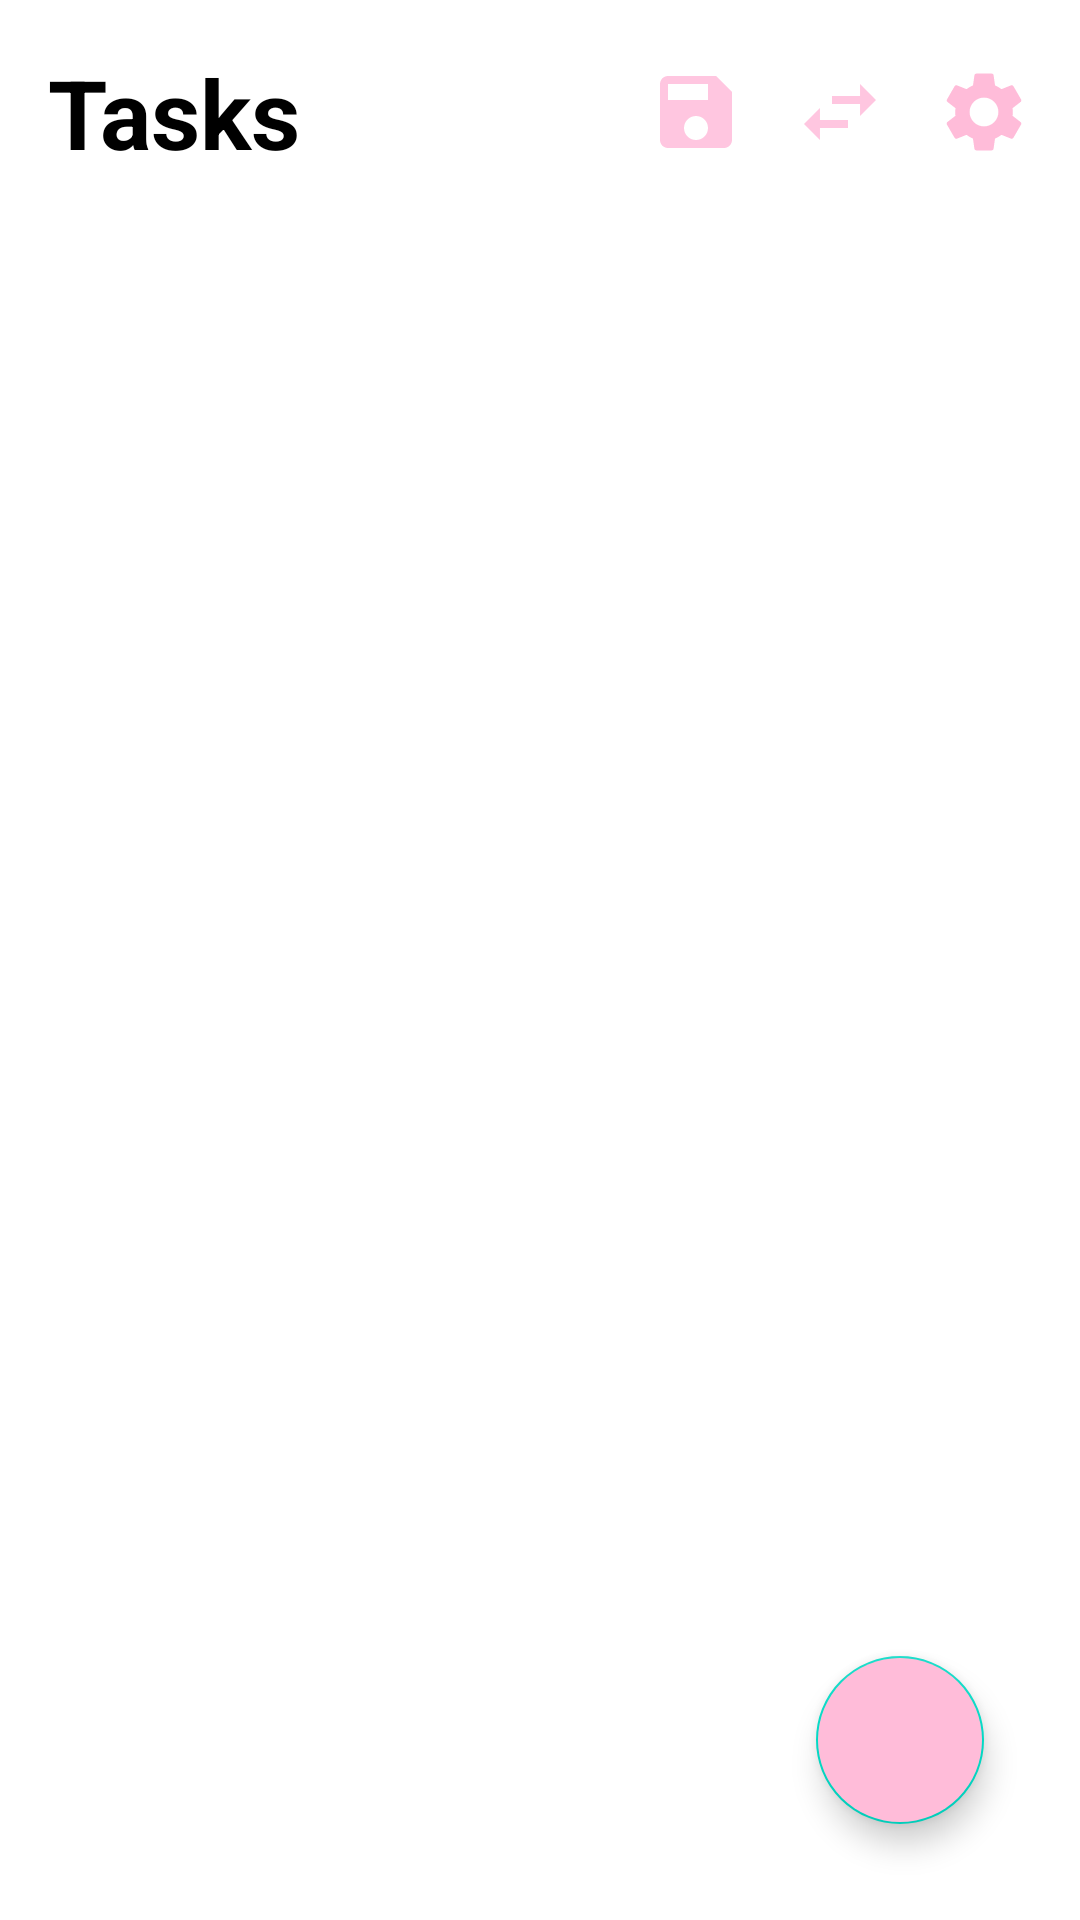

This screen was rendered from an Android layout file. Write that file and the resources it references.
<!-- AndroidManifest.xml: application theme Theme.ToDoExample -->
<!-- res/layout/activity_main.xml -->
<?xml version="1.0" encoding="utf-8"?>
<RelativeLayout xmlns:android="http://schemas.android.com/apk/res/android"
    android:layout_width="match_parent"
    android:layout_height="match_parent"
    xmlns:app="http://schemas.android.com/apk/res-auto"
    >

    <RelativeLayout
        android:id="@+id/relative_layout"
        android:layout_width="wrap_content"
        android:layout_height="wrap_content">

        <TextView
            android:id="@+id/taskstext"
            android:layout_width="wrap_content"
            android:layout_height="wrap_content"
            android:layout_marginStart="16dp"
            android:layout_marginTop="16dp"
            android:layout_marginBottom="16dp"
            android:text="Tasks"
            android:textColor="@color/black"
            android:textSize="32sp"
            android:textStyle="bold" />

        <androidx.appcompat.widget.AppCompatImageButton
            android:id="@+id/savetowidget"
            android:layout_width="wrap_content"
            android:layout_height="wrap_content"
            android:layout_alignRight="@+id/settings"
            android:layout_centerVertical="true"
            android:layout_marginEnd="96sp"
            android:background="@color/white"
            android:src="@drawable/ic_baseline_save_24" />

        <androidx.appcompat.widget.AppCompatImageButton
            android:id="@+id/change_page"
            android:layout_width="wrap_content"
            android:layout_height="wrap_content"
            android:layout_alignRight="@+id/settings"
            android:layout_centerVertical="true"
            android:layout_marginEnd="48sp"
            android:background="@color/white"
            android:src="@drawable/ic_baseline_swap_horiz_24" />

        <androidx.appcompat.widget.AppCompatImageButton
            android:id="@+id/settings"
            android:layout_width="wrap_content"
            android:layout_height="wrap_content"
            android:layout_alignParentRight="true"
            android:layout_centerVertical="true"
            android:layout_marginEnd="16sp"
            android:background="@color/white"
            android:clickable="true"
            android:src="@drawable/ic_baseline_settings_24" />



    </RelativeLayout>

    <androidx.recyclerview.widget.RecyclerView
        android:id="@+id/taskrecyclerview"
        android:layout_width="match_parent"
        android:layout_height="wrap_content"
        android:layout_below="@+id/relative_layout"
        android:nestedScrollingEnabled="true"
        app:layoutManager="androidx.recyclerview.widget.LinearLayoutManager" />

    <com.google.android.material.floatingactionbutton.FloatingActionButton
        android:id="@+id/fab"
        android:layout_width="wrap_content"
        android:layout_height="wrap_content"
        android:layout_alignParentEnd="true"
        android:layout_alignParentBottom="true"
        android:layout_marginStart="32dp"
        android:layout_marginTop="32dp"
        android:layout_marginEnd="32dp"
        android:layout_marginBottom="32dp"
        android:backgroundTint="@color/pink"
        android:src="@drawable/ic_baseline_add" />

</RelativeLayout>
<!-- resources referenced by this layout -->
<resources>
  <color name="black">#000000</color>
  <color name="pink">#ffbcd9</color>
  <color name="white">#FFFFFF</color>
  <!-- drawable ic_baseline_save_24 (drawable) -->
  <vector android:height="32dp" android:tint="#FFC6E0"
      android:viewportHeight="24" android:viewportWidth="24"
      android:width="32dp" xmlns:android="http://schemas.android.com/apk/res/android">
      <path android:fillColor="@android:color/white" android:pathData="M17,3L5,3c-1.11,0 -2,0.9 -2,2v14c0,1.1 0.89,2 2,2h14c1.1,0 2,-0.9 2,-2L21,7l-4,-4zM12,19c-1.66,0 -3,-1.34 -3,-3s1.34,-3 3,-3 3,1.34 3,3 -1.34,3 -3,3zM15,9L5,9L5,5h10v4z"/>
  </vector>
  <!-- drawable ic_baseline_settings_24 (drawable) -->
  <vector android:height="32dp"
      android:viewportHeight="24" android:viewportWidth="24"
      android:width="32dp" xmlns:android="http://schemas.android.com/apk/res/android">
      <path android:fillColor="@color/pink" android:pathData="M19.14,12.94c0.04,-0.3 0.06,-0.61 0.06,-0.94c0,-0.32 -0.02,-0.64 -0.07,-0.94l2.03,-1.58c0.18,-0.14 0.23,-0.41 0.12,-0.61l-1.92,-3.32c-0.12,-0.22 -0.37,-0.29 -0.59,-0.22l-2.39,0.96c-0.5,-0.38 -1.03,-0.7 -1.62,-0.94L14.4,2.81c-0.04,-0.24 -0.24,-0.41 -0.48,-0.41h-3.84c-0.24,0 -0.43,0.17 -0.47,0.41L9.25,5.35C8.66,5.59 8.12,5.92 7.63,6.29L5.24,5.33c-0.22,-0.08 -0.47,0 -0.59,0.22L2.74,8.87C2.62,9.08 2.66,9.34 2.86,9.48l2.03,1.58C4.84,11.36 4.8,11.69 4.8,12s0.02,0.64 0.07,0.94l-2.03,1.58c-0.18,0.14 -0.23,0.41 -0.12,0.61l1.92,3.32c0.12,0.22 0.37,0.29 0.59,0.22l2.39,-0.96c0.5,0.38 1.03,0.7 1.62,0.94l0.36,2.54c0.05,0.24 0.24,0.41 0.48,0.41h3.84c0.24,0 0.44,-0.17 0.47,-0.41l0.36,-2.54c0.59,-0.24 1.13,-0.56 1.62,-0.94l2.39,0.96c0.22,0.08 0.47,0 0.59,-0.22l1.92,-3.32c0.12,-0.22 0.07,-0.47 -0.12,-0.61L19.14,12.94zM12,15.6c-1.98,0 -3.6,-1.62 -3.6,-3.6s1.62,-3.6 3.6,-3.6s3.6,1.62 3.6,3.6S13.98,15.6 12,15.6z"/>
  </vector>
  <!-- drawable ic_baseline_swap_horiz_24 (drawable) -->
  <vector android:height="32dp" android:tint="#FFC6E0"
      android:viewportHeight="24" android:viewportWidth="24"
      android:width="32dp" xmlns:android="http://schemas.android.com/apk/res/android">
      <path android:fillColor="@android:color/white" android:pathData="M6.99,11L3,15l3.99,4v-3H14v-2H6.99v-3zM21,9l-3.99,-4v3H10v2h7.01v3L21,9z"/>
  </vector>
  <style name="Theme.ToDoExample" parent="Theme.MaterialComponents.Light.DarkActionBar">
          
          <item name="colorPrimary">@color/pink</item>
          <item name="colorPrimaryDark">@color/pink</item>
          <item name="colorAccent">@color/pink</item>
  
          <item name="colorPrimaryVariant">@color/pink</item>
          <item name="colorOnPrimary">@color/pink</item>
          
          <item name="colorSecondary">@color/teal_200</item>
          <item name="colorSecondaryVariant">@color/teal_700</item>
          <item name="colorOnSecondary">@color/black</item>
          
          <item name="android:statusBarColor" tools:targetApi="l">?attr/colorPrimaryVariant</item>
          
      </style>
  <color name="teal_200">#FF03DAC5</color>
  <color name="teal_700">#FF018786</color>
</resources>
